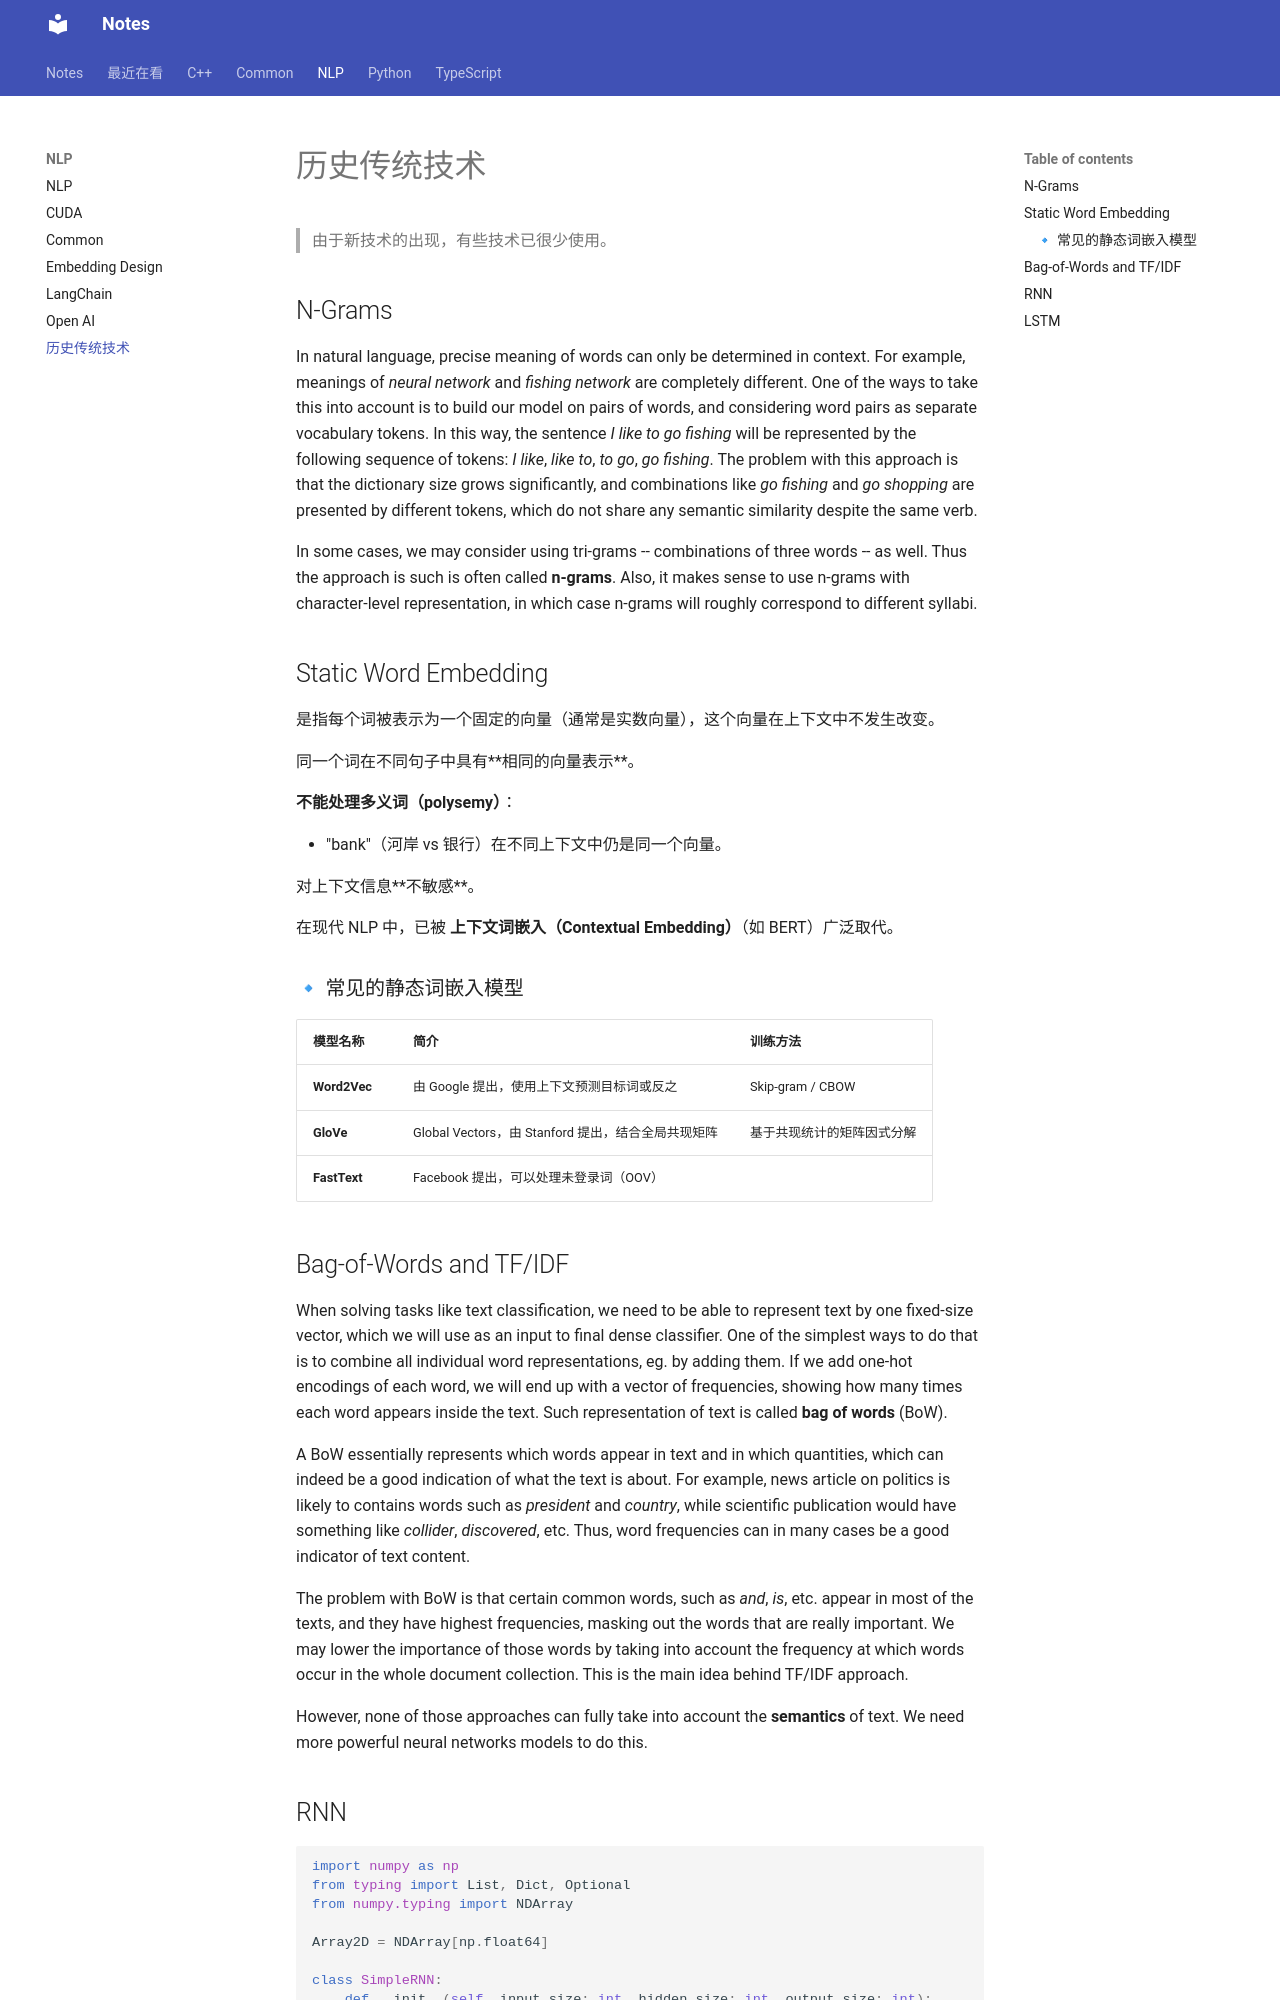

repository: sakurafisch/notebook · page: NLP/历史传统技术/index.html · generator: mkdocs

# 历史传统技术

> 由于新技术的出现，有些技术已很少使用。

## N-Grams

In natural language, precise meaning of words can only be determined in context. For example, meanings of *neural network* and *fishing network* are completely different. One of the ways to take this into account is to build our model on pairs of words, and considering word pairs as separate vocabulary tokens. In this way, the sentence *I like to go fishing* will be represented by the following sequence of tokens: *I like*, *like to*, *to go*, *go fishing*. The problem with this approach is that the dictionary size grows significantly, and combinations like *go fishing* and *go shopping* are presented by different tokens, which do not share any semantic similarity despite the same verb.

In some cases, we may consider using tri-grams -- combinations of three words -- as well. Thus the approach is such is often called **n-grams**. Also, it makes sense to use n-grams with character-level representation, in which case n-grams will roughly correspond to different syllabi.

## Static Word Embedding

是指每个词被表示为一个固定的向量（通常是实数向量），这个向量在上下文中不发生改变。

同一个词在不同句子中具有**相同的向量表示**。

**不能处理多义词（polysemy）**：

- "bank"（河岸 vs 银行）在不同上下文中仍是同一个向量。

对上下文信息**不敏感**。

在现代 NLP 中，已被 **上下文词嵌入（Contextual Embedding）**（如 BERT）广泛取代。

### 🔹 常见的静态词嵌入模型

| 模型名称     | 简介                                               | 训练方法                   |
| ------------ | -------------------------------------------------- | -------------------------- |
| **Word2Vec** | 由 Google 提出，使用上下文预测目标词或反之         | Skip-gram / CBOW           |
| **GloVe**    | Global Vectors，由 Stanford 提出，结合全局共现矩阵 | 基于共现统计的矩阵因式分解 |
| **FastText** | Facebook 提出，可以处理未登录词（OOV）             |                            |

## Bag-of-Words and TF/IDF

When solving tasks like text classification, we need to be able to represent text by one fixed-size vector, which we will use as an input to final dense classifier. One of the simplest ways to do that is to combine all individual word representations, eg. by adding them. If we add one-hot encodings of each word, we will end up with a vector of frequencies, showing how many times each word appears inside the text. Such representation of text is called **bag of words** (BoW).

A BoW essentially represents which words appear in text and in which quantities, which can indeed be a good indication of what the text is about. For example, news article on politics is likely to contains words such as *president* and *country*, while scientific publication would have something like *collider*, *discovered*, etc. Thus, word frequencies can in many cases be a good indicator of text content.

The problem with BoW is that certain common words, such as *and*, *is*, etc. appear in most of the texts, and they have highest frequencies, masking out the words that are really important. We may lower the importance of those words by taking into account the frequency at which words occur in the whole document collection. This is the main idea behind TF/IDF approach.

However, none of those approaches can fully take into account the **semantics** of text. We need more powerful neural networks models to do this.
